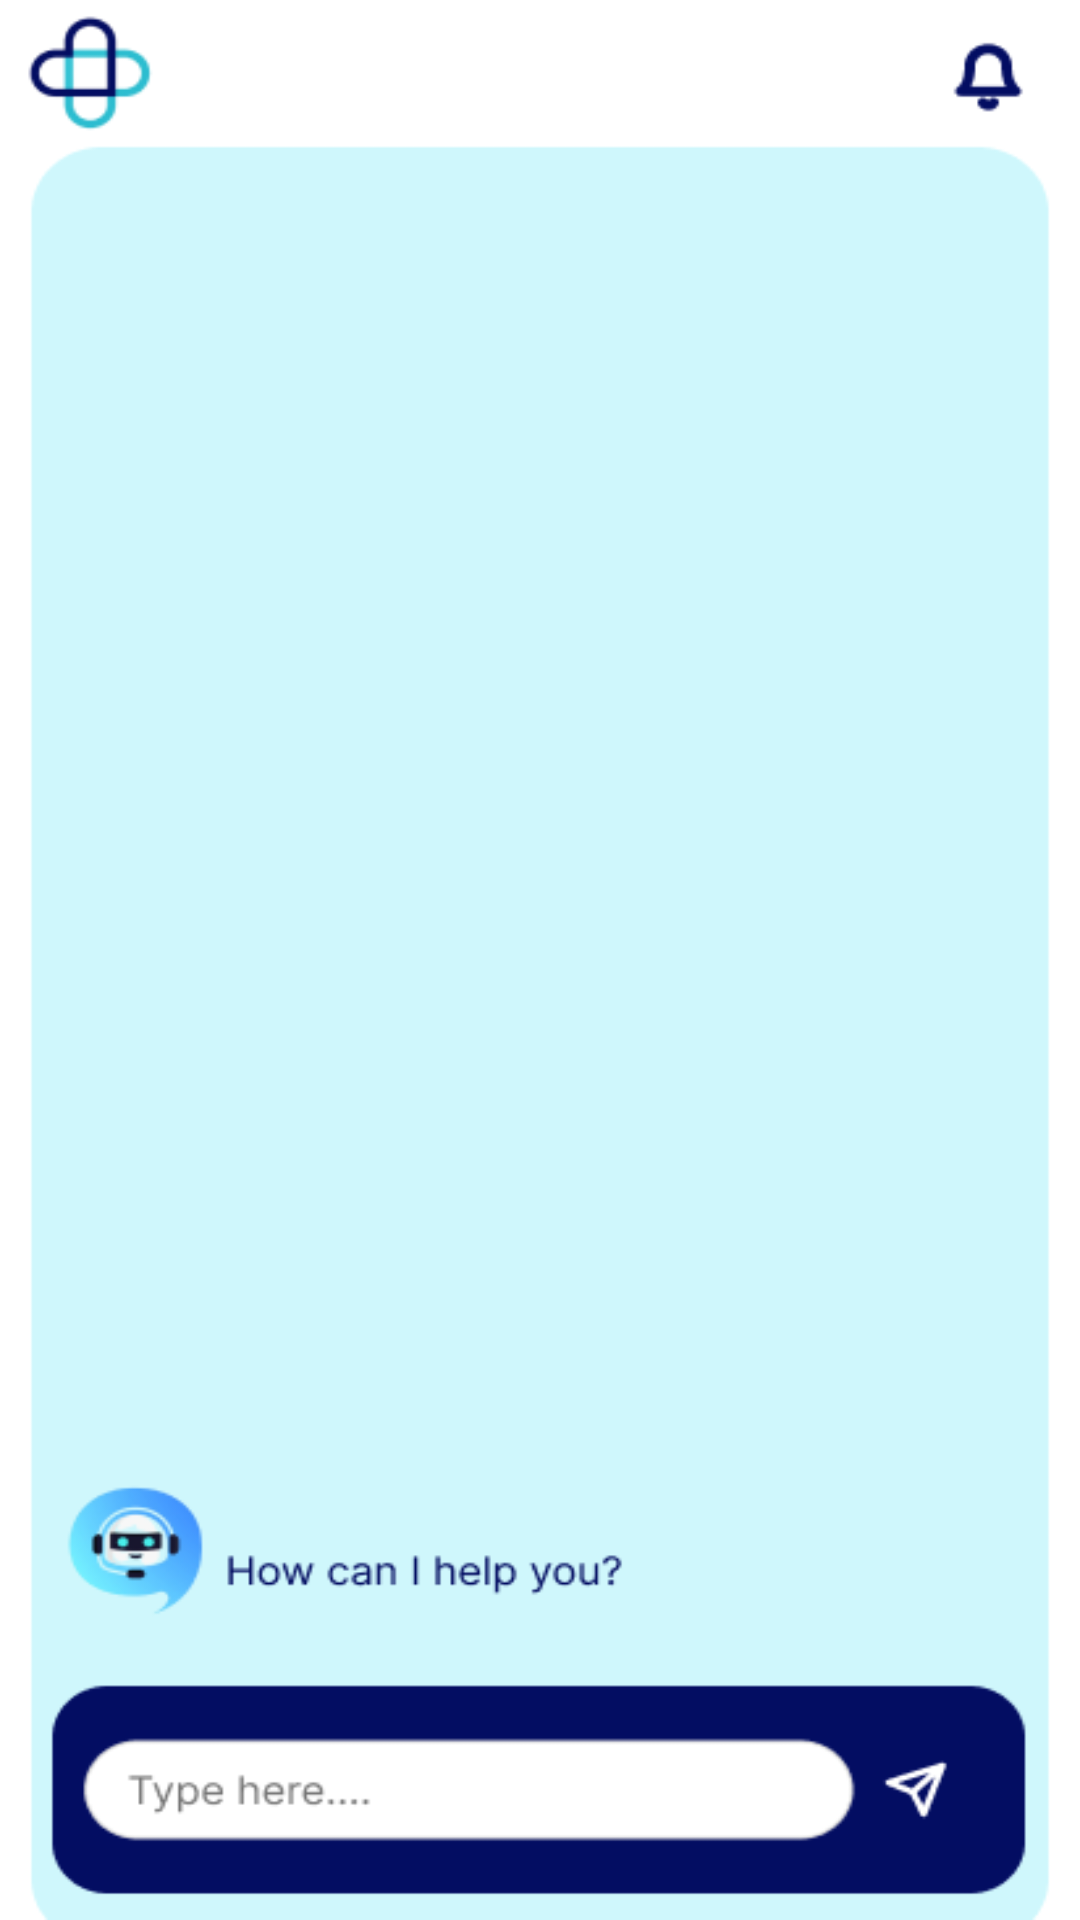

The Android layout XML behind this screen, and the referenced resources:
<!-- AndroidManifest.xml: application theme Theme.MediCare -->
<!-- res/layout/fragment_chatbot.xml -->
<?xml version="1.0" encoding="utf-8"?>
<FrameLayout xmlns:android="http://schemas.android.com/apk/res/android"
    xmlns:tools="http://schemas.android.com/tools"
    android:layout_width="match_parent"
    android:layout_height="match_parent"
    android:background="@drawable/chatbot"
    tools:context=".fragment.ChatbotFragment">


</FrameLayout>
<!-- resources referenced by this layout -->
<resources>
  <!-- drawable chatbot: png bitmap (drawable, 18466 bytes) -->
  <style name="Theme.MediCare" parent="Base.Theme.MediCare" />
  <style name="Base.Theme.MediCare" parent="Theme.MaterialComponents.DayNight.NoActionBar">
          <item name="colorPrimary">#2CBDCF</item>
          <item name="colorSecondary">#2CBDCF</item>
          <item name="android:textColorPrimary">@color/white</item>
          <item name="colorPrimaryDark">#030D62</item>
          <item name="android:windowBackground">#030D62</item>
          <item name="android:navigationBarColor">#030D62</item>
      </style>
  <!-- not gathered from this repository: default colours our renderer supplied (Android Studio template values) -->
  <color name="white">#FFFFFFFF</color>
</resources>
